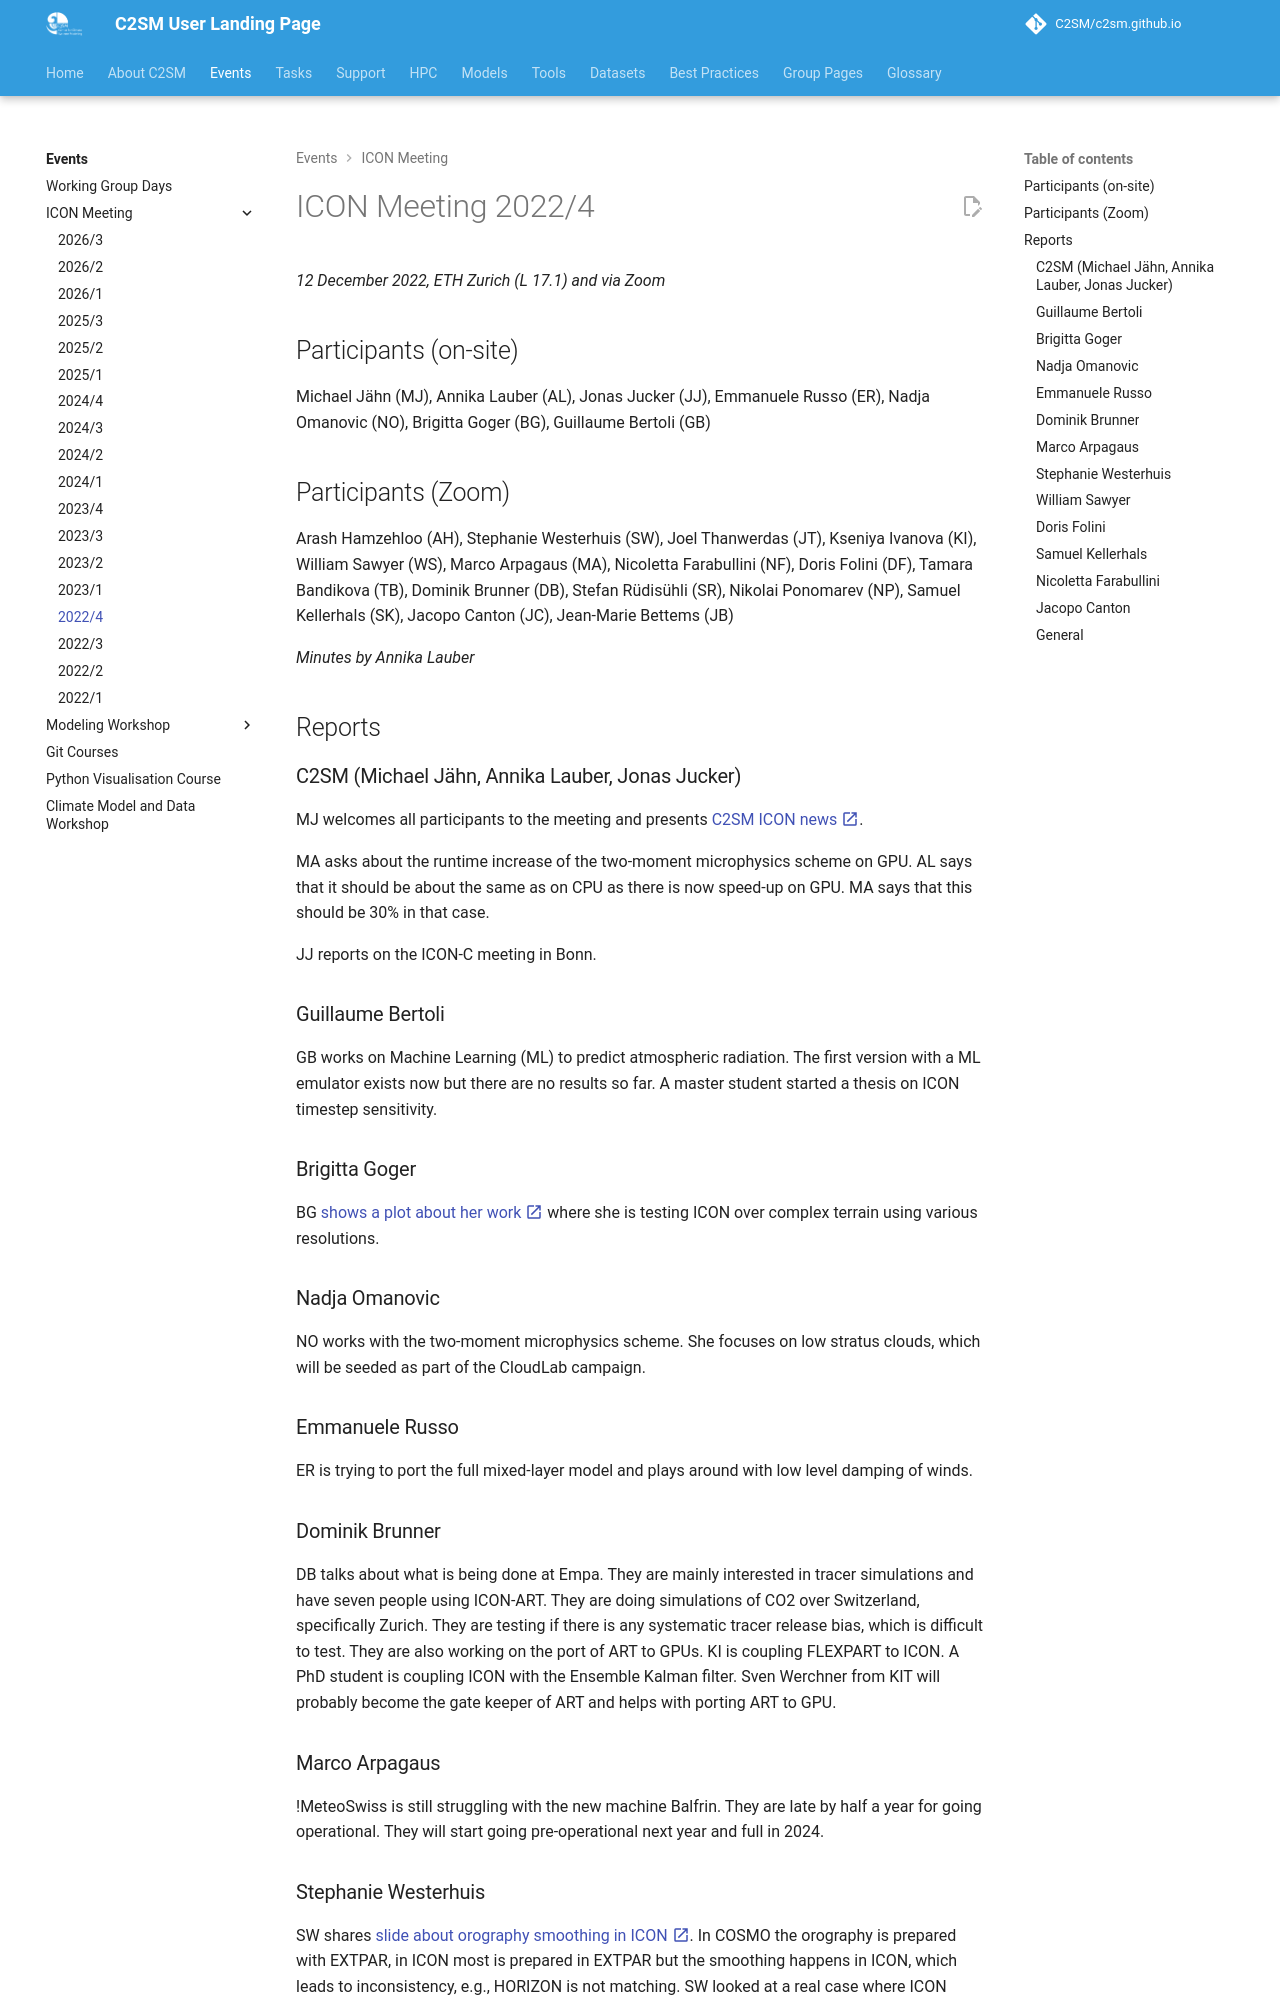

repository: C2SM/c2sm.github.io · page: pr-preview/pr-511/events/icon_meetings/2022-4/index.html · generator: mkdocs

# ICON Meeting 2022/4

*12 December 2022, ETH Zurich (L 17.1) and via Zoom*

## Participants (on-site)

Michael Jähn (MJ), Annika Lauber (AL), Jonas Jucker (JJ), Emmanuele Russo
 (ER), Nadja Omanovic (NO), Brigitta Goger (BG), Guillaume Bertoli (GB)

## Participants (Zoom)

Arash Hamzehloo (AH), Stephanie Westerhuis (SW), Joel Thanwerdas (JT), Kseniya Ivanova (KI),
William Sawyer (WS), Marco Arpagaus (MA), Nicoletta Farabullini (NF), Doris Folini (DF),
Tamara Bandikova (TB), Dominik Brunner (DB), Stefan Rüdisühli (SR), Nikolai Ponomarev (NP),
Samuel Kellerhals (SK), Jacopo Canton (JC), Jean-Marie Bettems (JB)

*Minutes by Annika Lauber*

## Reports

### C2SM (Michael Jähn, Annika Lauber, Jonas Jucker)

MJ welcomes all participants to the meeting and presents [C2SM ICON news :material-open-in-new:](https://polybox.ethz.ch/index.php/s/FGBBcXXYE5O6hFK){:target="_blank"}.

MA asks about the runtime increase of the two-moment microphysics scheme on GPU.
AL says that it should be about the same as on CPU as there is now speed-up on GPU.
MA says that this should be 30% in that case.

JJ reports on the ICON-C meeting in Bonn.

### Guillaume Bertoli

GB works on Machine Learning (ML) to predict atmospheric radiation. The first version with a ML emulator exists now but
there are no results so far. A master student started a thesis on ICON timestep sensitivity.

### Brigitta Goger

BG
[shows a plot about her
work :material-open-in-new:](https://polybox.ethz.ch/index.php/s/ZpWPL5N9PJTEy6t){:target="_blank"} where she is testing
ICON over complex terrain using various resolutions.

### Nadja Omanovic

NO works with the two-moment microphysics scheme. She focuses on low stratus clouds, which will be seeded as part of the
CloudLab campaign.

### Emmanuele Russo

ER is trying to port the full mixed-layer model and plays around with low level damping of winds.

### Dominik Brunner

DB talks about what is being done at Empa. They are mainly interested in tracer simulations and have seven people using
ICON-ART. They are doing simulations of CO2 over Switzerland, specifically Zurich. They are testing if there is any
systematic tracer release bias, which is difficult to test. They are also working on the port of ART to GPUs. KI is
coupling FLEXPART to ICON. A PhD student is coupling ICON with the Ensemble Kalman filter. Sven Werchner from KIT will
probably become the gate keeper of ART and helps with porting ART to GPU.

### Marco Arpagaus

!MeteoSwiss is still struggling with the new machine Balfrin. They are late by half a year for going operational. They
will start going pre-operational next year and full in 2024.
